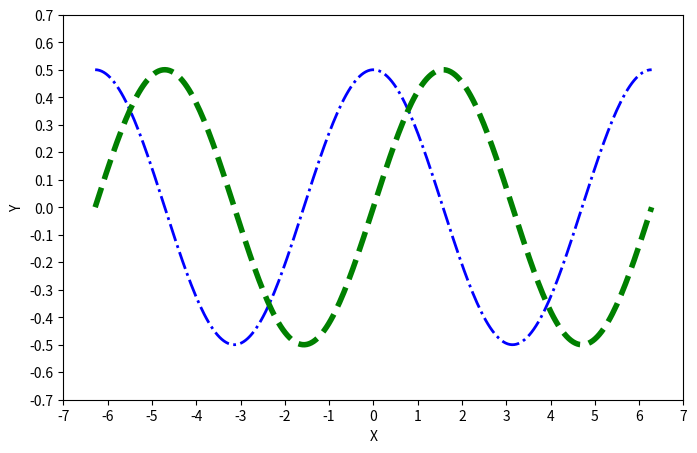

Reproduce this figure in Python.
# 绘制 cos 与 sin 函数图像
# 载入 绘图pyplot模块，假定为 plt
import matplotlib.pyplot as plt
import numpy as np

plt.figure(figsize=(8, 5), dpi=80)  # 创建绘图图形对象figure，参数figsize决定尺寸，dpi为分辨率

X = np.linspace(-np.pi * 2, np.pi * 2, 256, endpoint=True)  # 创建等差一维数组
C = np.cos(X) / 2  # C == cos函数 y轴上的值
S = np.sin(X) / 2  # S == sin函数 y轴上的值

plt.plot(X, C, color='b', linewidth=2.0, linestyle="-.")  # plot方法绘点制图
plt.plot(X, S, color='g', linewidth=4.0, linestyle="--")  # X、Y轴数据是前面两个参数，后面的参数可以设置曲线各种属性
# linewidth 为 线宽    linestyle 为 指定线型

plt.xlabel("X")  # X轴标题名字
plt.ylabel("Y")
plt.xlim(-6.0, 6.0)  # 设置 x轴的上下限为6
plt.xticks(np.linspace(-7, 7, 15, endpoint=True))  # 设置x轴上标点距离，用等差方法
plt.ylim(-0.7, 0.7)
plt.yticks(np.linspace(-0.7, 0.7, 15, endpoint=True))

plt.savefig(r"C:\Users\<user>\Desktop", dpi=72)  # 保存分辨率为72的图片
plt.show()
